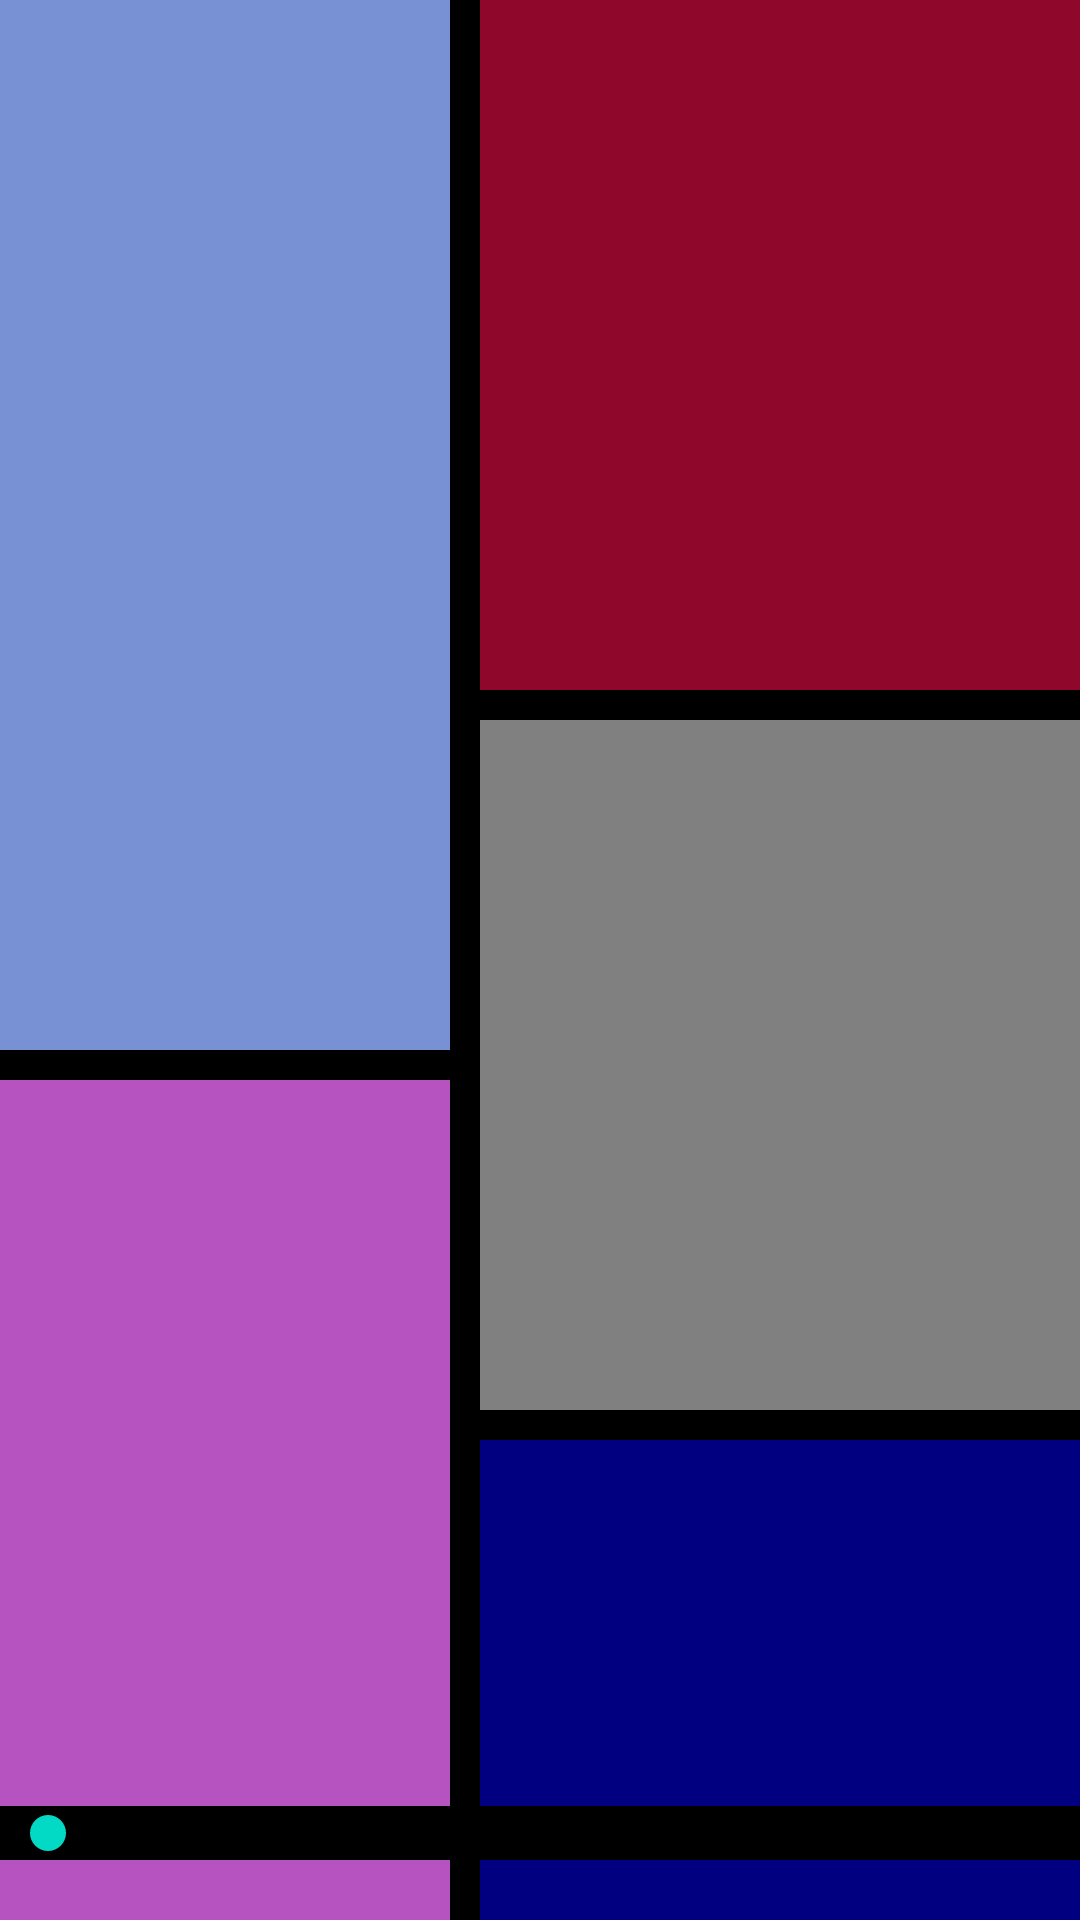

Write the Android layout XML for this screen, with the resource values it uses.
<!-- AndroidManifest.xml: application theme Theme.ModernArtUi -->
<!-- res/layout/activity_main.xml -->
<?xml version="1.0" encoding="utf-8"?>
<RelativeLayout  xmlns:android="http://schemas.android.com/apk/res/android"
    xmlns:app="http://schemas.android.com/apk/res-auto"
    xmlns:tools="http://schemas.android.com/tools"
    android:layout_width="match_parent"
    android:layout_height="match_parent"
    tools:context=".MainActivity"
    android:background="@color/black">
    <RelativeLayout
        android:layout_width="fill_parent"
        android:layout_height="fill_parent"
        android:layout_alignParentStart="true"
        android:layout_alignParentLeft="true"
        android:layout_alignParentTop="true"
        android:id="@+id/frame">

        <View
            android:id="@+id/rec1"
            android:layout_width="150dp"
            android:layout_height="350dp"
            android:background="#7890d4"
            android:tag="#7890d4" />

        <View
            android:id="@+id/rec2"
            android:layout_width="150dp"
            android:layout_height="340dp"
            android:layout_below="@+id/rec1"
            android:layout_marginTop="10dp"
            android:background="#b753c0"
            android:tag="#b753c0"/>

        <View
            android:id="@+id/rec3"
            android:layout_width="300dp"
            android:layout_height="230dp"
            android:layout_alignParentRight="true"
            android:layout_marginLeft="10dp"
            android:layout_toRightOf="@+id/rec1"
            android:background="#8f082b"
            android:tag="#8f082b" />

        <View
            android:id="@+id/rec4"
            android:layout_width="0dp"
            android:layout_height="230dp"
            android:layout_below="@id/rec3"
            android:layout_alignParentRight="true"
            android:layout_marginLeft="10dp"
            android:layout_marginTop="10dp"
            android:layout_toRightOf="@id/rec1"
            android:background="#808080"
            android:tag="#808080" />

        <View
            android:layout_width="300dp"
            android:layout_height="230dp"
            android:layout_below="@id/rec4"
            android:layout_toRightOf="@id/rec2"
            android:id="@+id/rec5"
            android:layout_marginLeft="10dp"
            android:layout_marginTop="10dp"
            android:layout_alignParentRight="true"
            android:background="#000080"
            android:tag="#000080"/>
    </RelativeLayout>

    <SeekBar
        android:id="@+id/seekBarItem"
        android:layout_width="wrap_content"
        android:layout_height="wrap_content"
        android:layout_alignParentStart="true"
        android:layout_alignParentLeft="true"
        android:layout_alignParentEnd="true"
        android:layout_alignParentRight="true"
        android:layout_alignParentBottom="true"
        android:layout_marginBottom="20dp"
        android:background="@color/black" />
</RelativeLayout>
<!-- resources referenced by this layout -->
<resources>
  <style name="Theme.ModernArtUi" parent="Theme.MaterialComponents.DayNight.DarkActionBar">
          
          <item name="colorPrimary">@color/purple_500</item>
          <item name="colorPrimaryVariant">@color/purple_700</item>
          <item name="colorOnPrimary">@color/white</item>
          
          <item name="colorSecondary">@color/teal_200</item>
          <item name="colorSecondaryVariant">@color/teal_700</item>
          <item name="colorOnSecondary">@color/black</item>
          
          <item name="android:statusBarColor" tools:targetApi="l">?attr/colorPrimaryVariant</item>
          
      </style>
  <!-- not gathered from this repository: default colours our renderer supplied (Android Studio template values) -->
  <color name="purple_500">#FF6200EE</color>
  <color name="purple_700">#FF3700B3</color>
  <color name="teal_200">#FF03DAC5</color>
  <color name="teal_700">#FF018786</color>
  <color name="black">#FF000000</color>
  <color name="white">#FFFFFFFF</color>
</resources>
